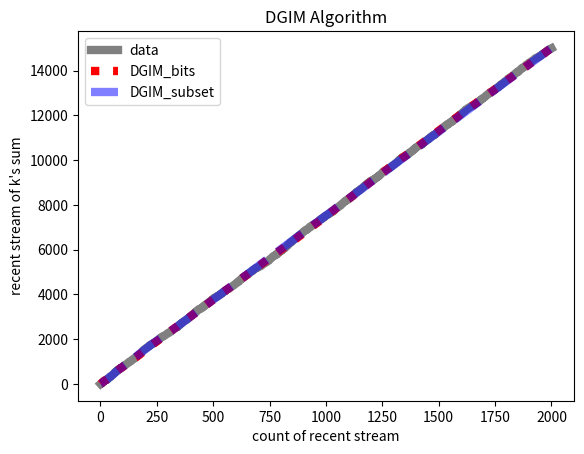
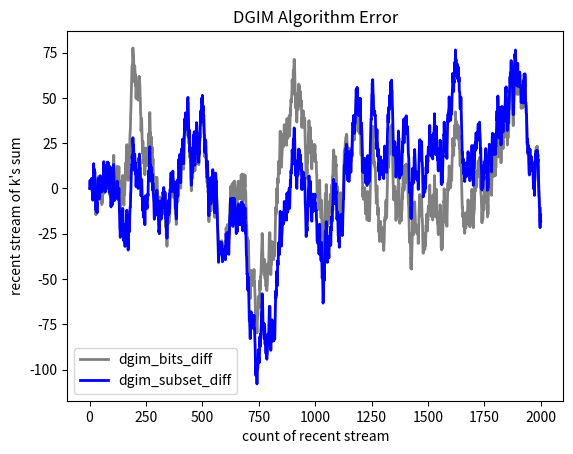

Write the Python code that produced these figures, in order.
import random
import numpy as np
import matplotlib.pyplot as plt
from tqdm import tqdm

class Bucket_BITS:
    def __init__(self, start, end):
        self.start = start
        self.end = end

    def __repr__(self):
        return f"({self.start},{self.end})"


class DGIM_BITS:
    def __init__(self):
        self.bucket_tower = [[[]], [[]], [[]], [[]]]  # 총 4개의 stream으로 구성
        self.num_bits = [[], [], [], []]  # 0 ~ 15는 4bits로 표현 가능
        self.ts = 0  # timestamp
        self.size = 0

    def put(self, num):
        for i in range(4):
            self.num_bits[i].append(int(format(num, '04b')[3 - i]))
        self.size += 1

    def stream(self):
        for i in range(len(self.num_bits)):
            self.ts = 0

            for j in range(len(self.num_bits[i])):
                if self.num_bits[i][j] == 1:
                    self.bucket_tower[i][0].insert(0, Bucket_BITS(self.ts, self.ts))
                    layer = 0

                    while len(self.bucket_tower[i][layer]) > 2:
                        if len(self.bucket_tower[i]) <= layer + 1:
                            self.bucket_tower[i].append([])

                        b1 = self.bucket_tower[i][layer].pop()
                        b2 = self.bucket_tower[i][layer].pop()
                        b1.end = b2.end

                        self.bucket_tower[i][layer + 1].insert(0, b1)
                        layer += 1

                self.ts += 1

    def sum_bits(self, k):
        total = 0
        s = self.size - k

        for digit, digit_value in enumerate(self.bucket_tower):
            sumofvalue = 0

            for layer, buckets in enumerate(digit_value):
                for bucket in buckets:
                    if s < bucket.start:
                        sumofvalue += (1 << layer)
                    elif s <= bucket.end:
                        sumofvalue += (1 << layer) * ((bucket.end - s + 1) / (bucket.end - bucket.start + 1))

            total += (1 << digit) * sumofvalue

        return total


class Bucket_SUBSET:
    def __init__(self, start, end, intervalsum):
        self.start = start
        self.end = end
        self.intervalsum = intervalsum

    def __repr__(self):
        return f"({self.start},{self.end},{self.intervalsum})"


class DGIM_SUBSET:
    def __init__(self):
        self.bucket_tower = [[]]
        self.ts = 0
        self.sumvalue = 0
        self.start = 0
        self.end = 0

    def put(self, num):
        self.bucket_tower[0].insert(0, Bucket_SUBSET(self.ts, self.ts, num))
        layer = 0

        while len(self.bucket_tower[layer]) > 2:
            self.start = 0
            self.end = 0
            self.sumvalue = 0

            if len(self.bucket_tower) <= layer + 1:
                self.bucket_tower.append([])

            self.start = self.bucket_tower[layer][-1].start

            while self.sumvalue <= (1 << (layer)):
                if len(self.bucket_tower[layer]) == 1:
                    break

                self.sumvalue += self.bucket_tower[layer][-1].intervalsum
                self.end = self.bucket_tower[layer][-1].end
                self.bucket_tower[layer].remove(self.bucket_tower[layer][-1])

            self.bucket_tower[layer + 1].insert(0, Bucket_SUBSET(self.start, self.end, self.sumvalue))

            layer += 1

        self.ts += 1

    def sum_subset(self, k):
        total = 0
        s = self.ts - k

        for buckets in self.bucket_tower:
            for bucket in buckets:
                if s < bucket.start:
                    total += bucket.intervalsum
                elif s <= bucket.end:
                    total += bucket.intervalsum * ((bucket.end - s + 1) / (bucket.end - bucket.start + 1))
                    return total
                else:
                    return total

        return total


dgim_bits = DGIM_BITS()
dgim_subsetsum = DGIM_SUBSET()

data = []
data_sum = []
dgim_bits_sum = []
dgim_subsetsum_sum = []

for i in tqdm(range(10000)):
    r = random.randint(0, 15)
    data.append(r)
    dgim_bits.put(r)
    dgim_subsetsum.put(r)

dgim_bits.stream()

for i in tqdm(range(1, 2001)):
    data_sum.append(sum(data[-i:]))
    dgim_bits_sum.append(dgim_bits.sum_bits(i))
    dgim_subsetsum_sum.append(dgim_subsetsum.sum_subset(i))

plt.plot(np.arange(1, 2001), data_sum, linewidth=6, c='grey', label='data')
plt.plot(np.arange(1, 2001), dgim_bits_sum, linestyle='dotted', linewidth=6, c='red', markersize=5,
         label='DGIM_bits')
plt.plot(np.arange(1,2001), dgim_subsetsum_sum, linestyle='dashed', linewidth=6, alpha=.5, c = 'blue', markersize=5, label = 'DGIM_subset')
plt.title("DGIM Algorithm", )
plt.xlabel('count of recent stream')
plt.ylabel("recent stream of k's sum")
plt.savefig("DGIM.jpg")
plt.legend(loc='best')
plt.show()

dgim_bits_diff = [(i-j) for i, j in zip(data_sum, dgim_bits_sum)]
dgim_subsetsum_diff = [(i-j) for i, j in zip(data_sum, dgim_subsetsum_sum)]

plt.plot(np.arange(1, 2001), dgim_bits_diff, linewidth=2, c='grey', label='dgim_bits_diff')
plt.plot(np.arange(1, 2001), dgim_subsetsum_diff, linewidth=2, c='blue', label='dgim_subset_diff')
plt.title("DGIM Algorithm Error")
plt.xlabel('count of recent stream')
plt.ylabel("recent stream of k's sum")
plt.savefig("DGIM_diff.jpg")
plt.legend(loc='best')
plt.show()

# np.mean(dgim_bits_diff), np.mean(dgim_subsetsum_diff)
